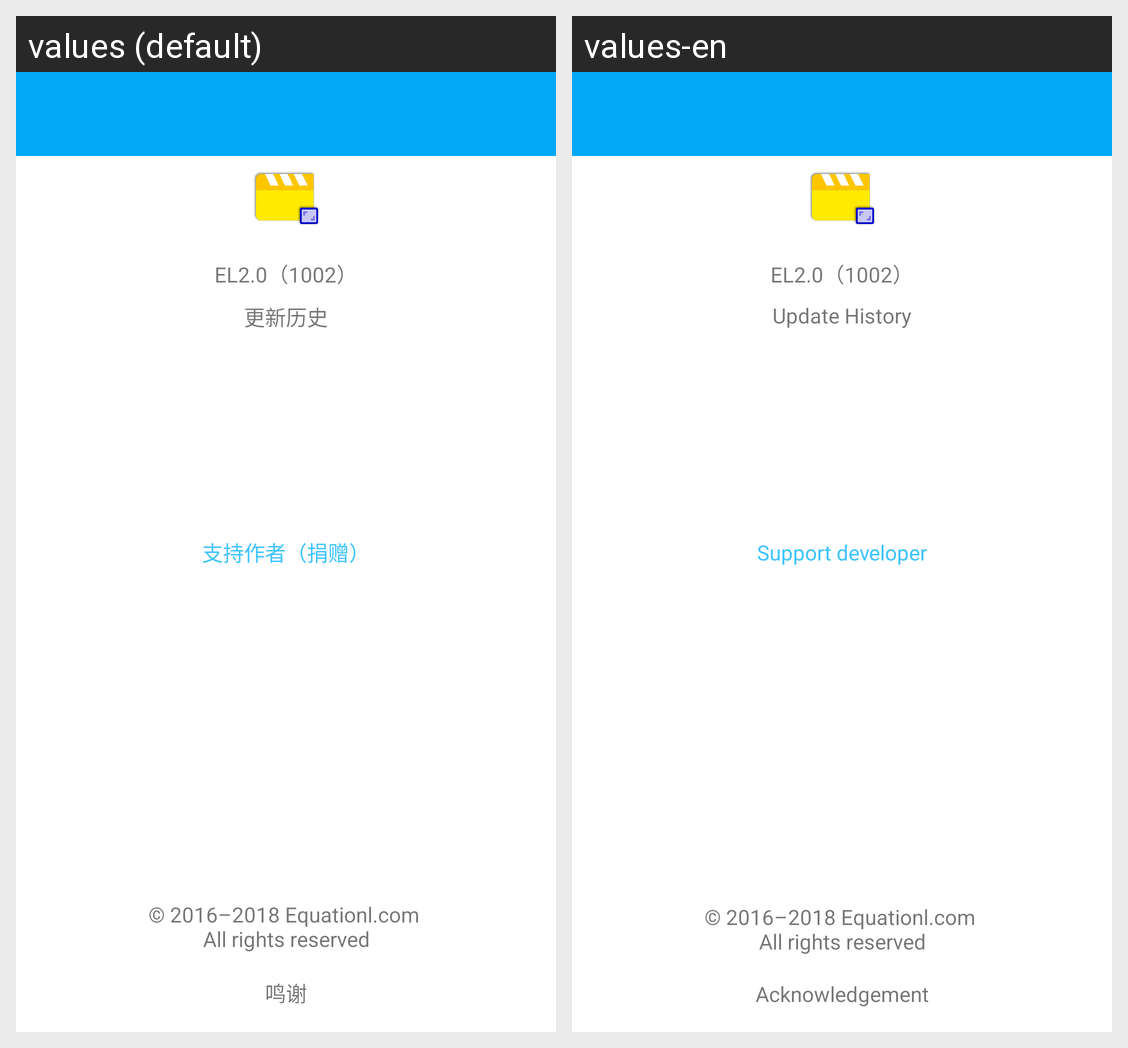

For this localized Android screen grid, give each drawn string resource with its value in every locale shown.
Android screen res/layout/activity_about.xml rendered under 2 locales, left to right: values (default), values-en. Device: Nexus 5 (rendered at 1080×1920; each locale shown at half size, 540×960, under a caption strip naming it); theme AppTheme.NoActionBar.
Strings drawn on this screen, with the default value and each locale's value (text and hints the layout hard-codes, and strings that could not be matched under every locale, appear in the picture but are not listed):

about_text_history
  values: 更新历史
  values-en: Update History

about_text_thanks
  values: 鸣谢
  values-en: Acknowledgement

about_text_right
  values: © 2016–2018 Equationl.com 
      All rights reserved
  values-en: © 2016–2018 Equationl.com 
      All rights reserved

about_text_support
  values: 支持作者（捐赠）
  values-en: Support developer
